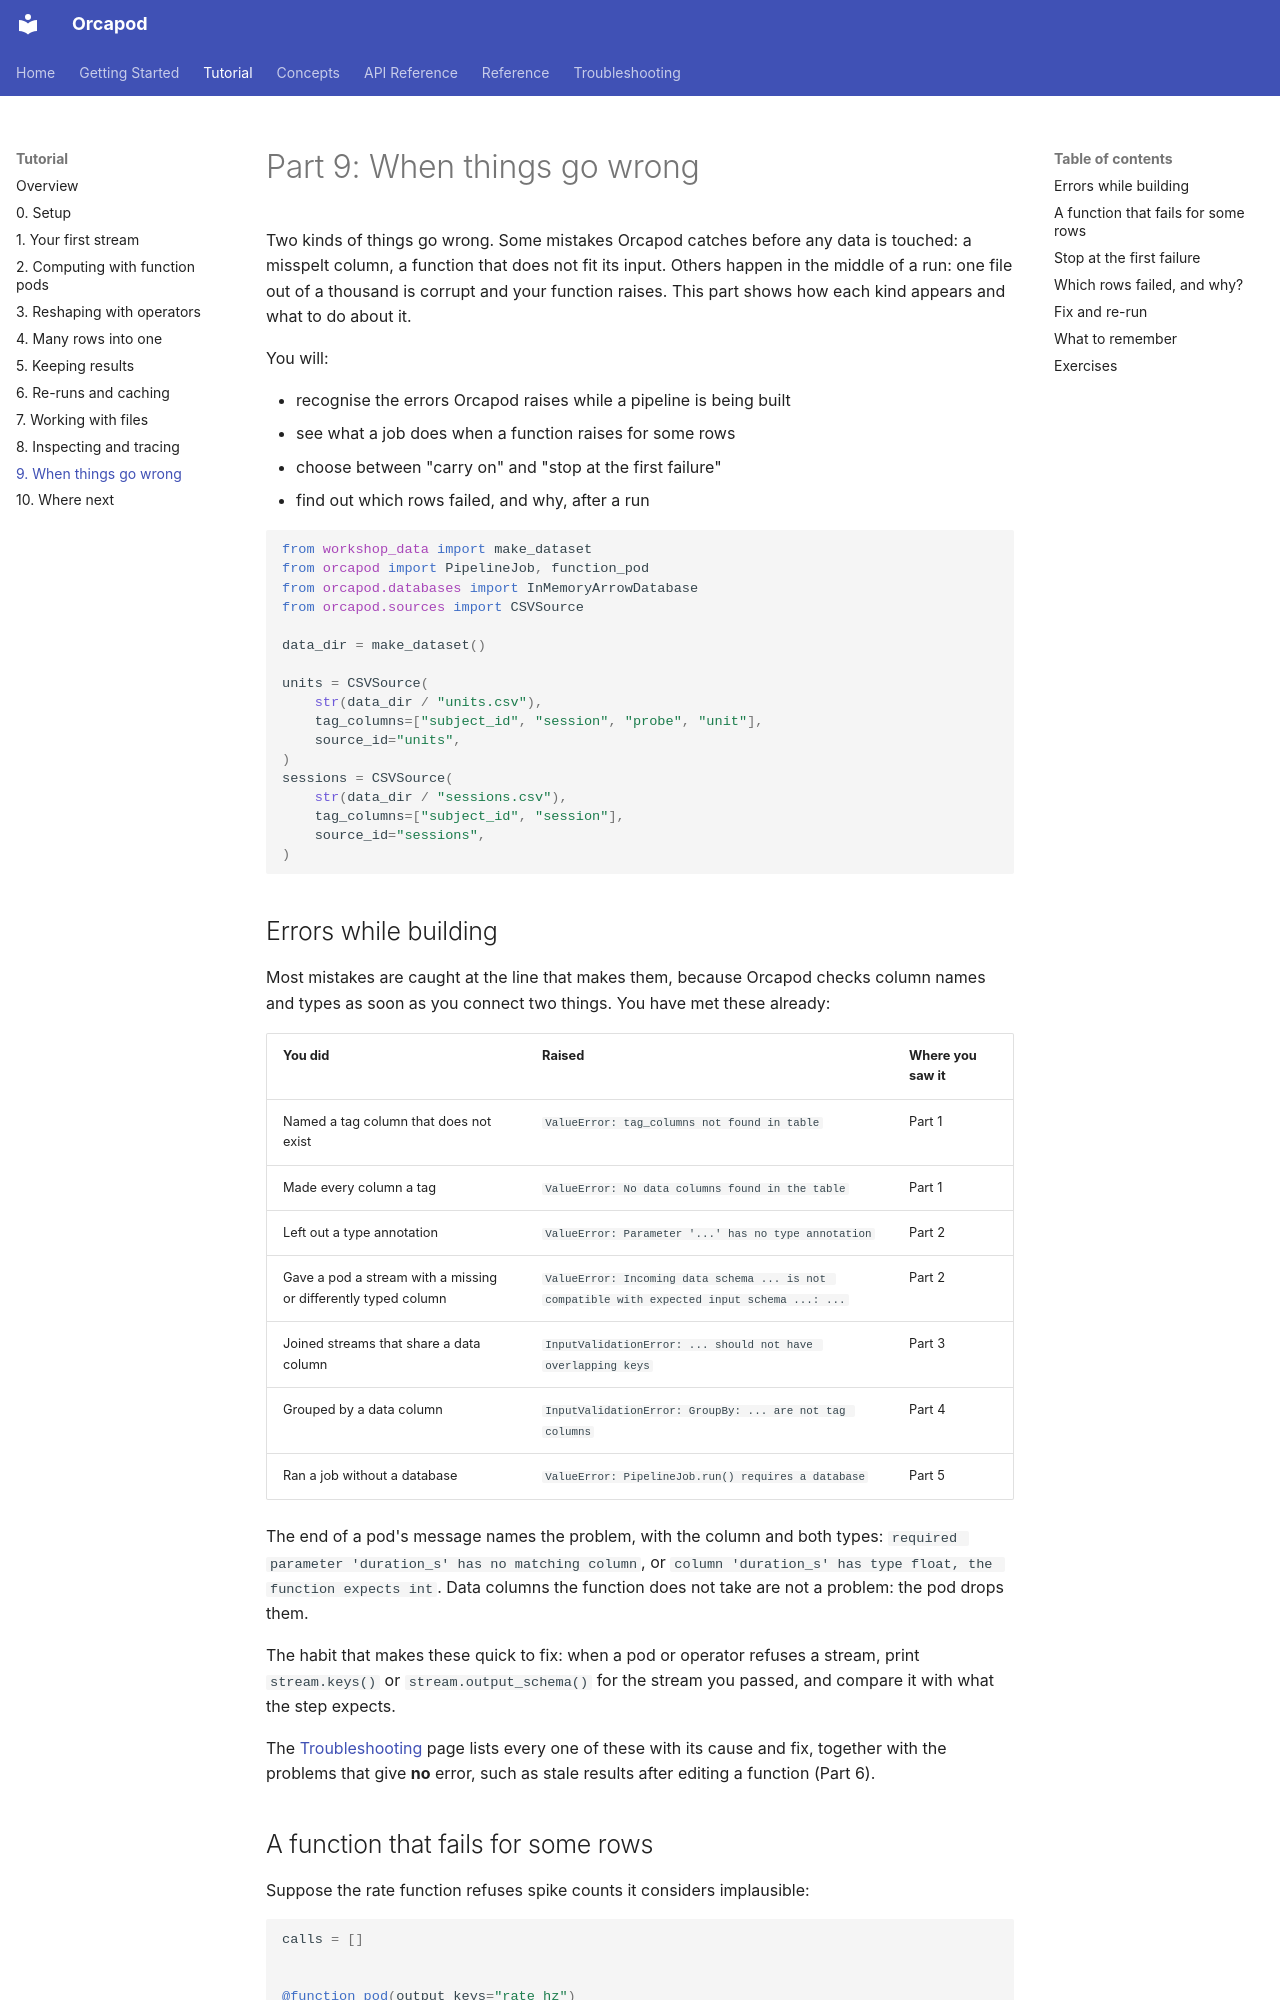

repository: nauticalab/orcapod-python · page: tutorial/09-when-things-go-wrong/index.html · generator: mkdocs

# Part 9: When things go wrong

Two kinds of things go wrong. Some mistakes Orcapod catches before any data is touched: a
misspelt column, a function that does not fit its input. Others happen in the middle of a
run: one file out of a thousand is corrupt and your function raises. This part shows how
each kind appears and what to do about it.

You will:

- recognise the errors Orcapod raises while a pipeline is being built
- see what a job does when a function raises for some rows
- choose between "carry on" and "stop at the first failure"
- find out which rows failed, and why, after a run

```python
from workshop_data import make_dataset
from orcapod import PipelineJob, function_pod
from orcapod.databases import InMemoryArrowDatabase
from orcapod.sources import CSVSource

data_dir = make_dataset()

units = CSVSource(
    str(data_dir / "units.csv"),
    tag_columns=["subject_id", "session", "probe", "unit"],
    source_id="units",
)
sessions = CSVSource(
    str(data_dir / "sessions.csv"),
    tag_columns=["subject_id", "session"],
    source_id="sessions",
)
```

## Errors while building

Most mistakes are caught at the line that makes them, because Orcapod checks column names
and types as soon as you connect two things. You have met these already:

| You did | Raised | Where you saw it |
|---|---|---|
| Named a tag column that does not exist | `ValueError: tag_columns not found in table` | Part 1 |
| Made every column a tag | `ValueError: No data columns found in the table` | Part 1 |
| Left out a type annotation | `ValueError: Parameter '...' has no type annotation` | Part 2 |
| Gave a pod a stream with a missing or differently typed column | `ValueError: Incoming data schema ... is not compatible with expected input schema ...: ...` | Part 2 |
| Joined streams that share a data column | `InputValidationError: ... should not have overlapping keys` | Part 3 |
| Grouped by a data column | `InputValidationError: GroupBy: ... are not tag columns` | Part 4 |
| Ran a job without a database | `ValueError: PipelineJob.run() requires a database` | Part 5 |

The end of a pod's message names the problem, with the column and both types:
`required parameter 'duration_s' has no matching column`, or
`column 'duration_s' has type float, the function expects int`. Data columns the function
does not take are not a problem: the pod drops them.

The habit that makes these quick to fix: when a pod or operator refuses a stream, print
`stream.keys()` or `stream.output_schema()` for the stream you passed, and compare it with
what the step expects.

The [Troubleshooting](../troubleshooting.md) page lists every one of these with its cause
and fix, together with the problems that give **no** error, such as stale results after
editing a function (Part 6).
